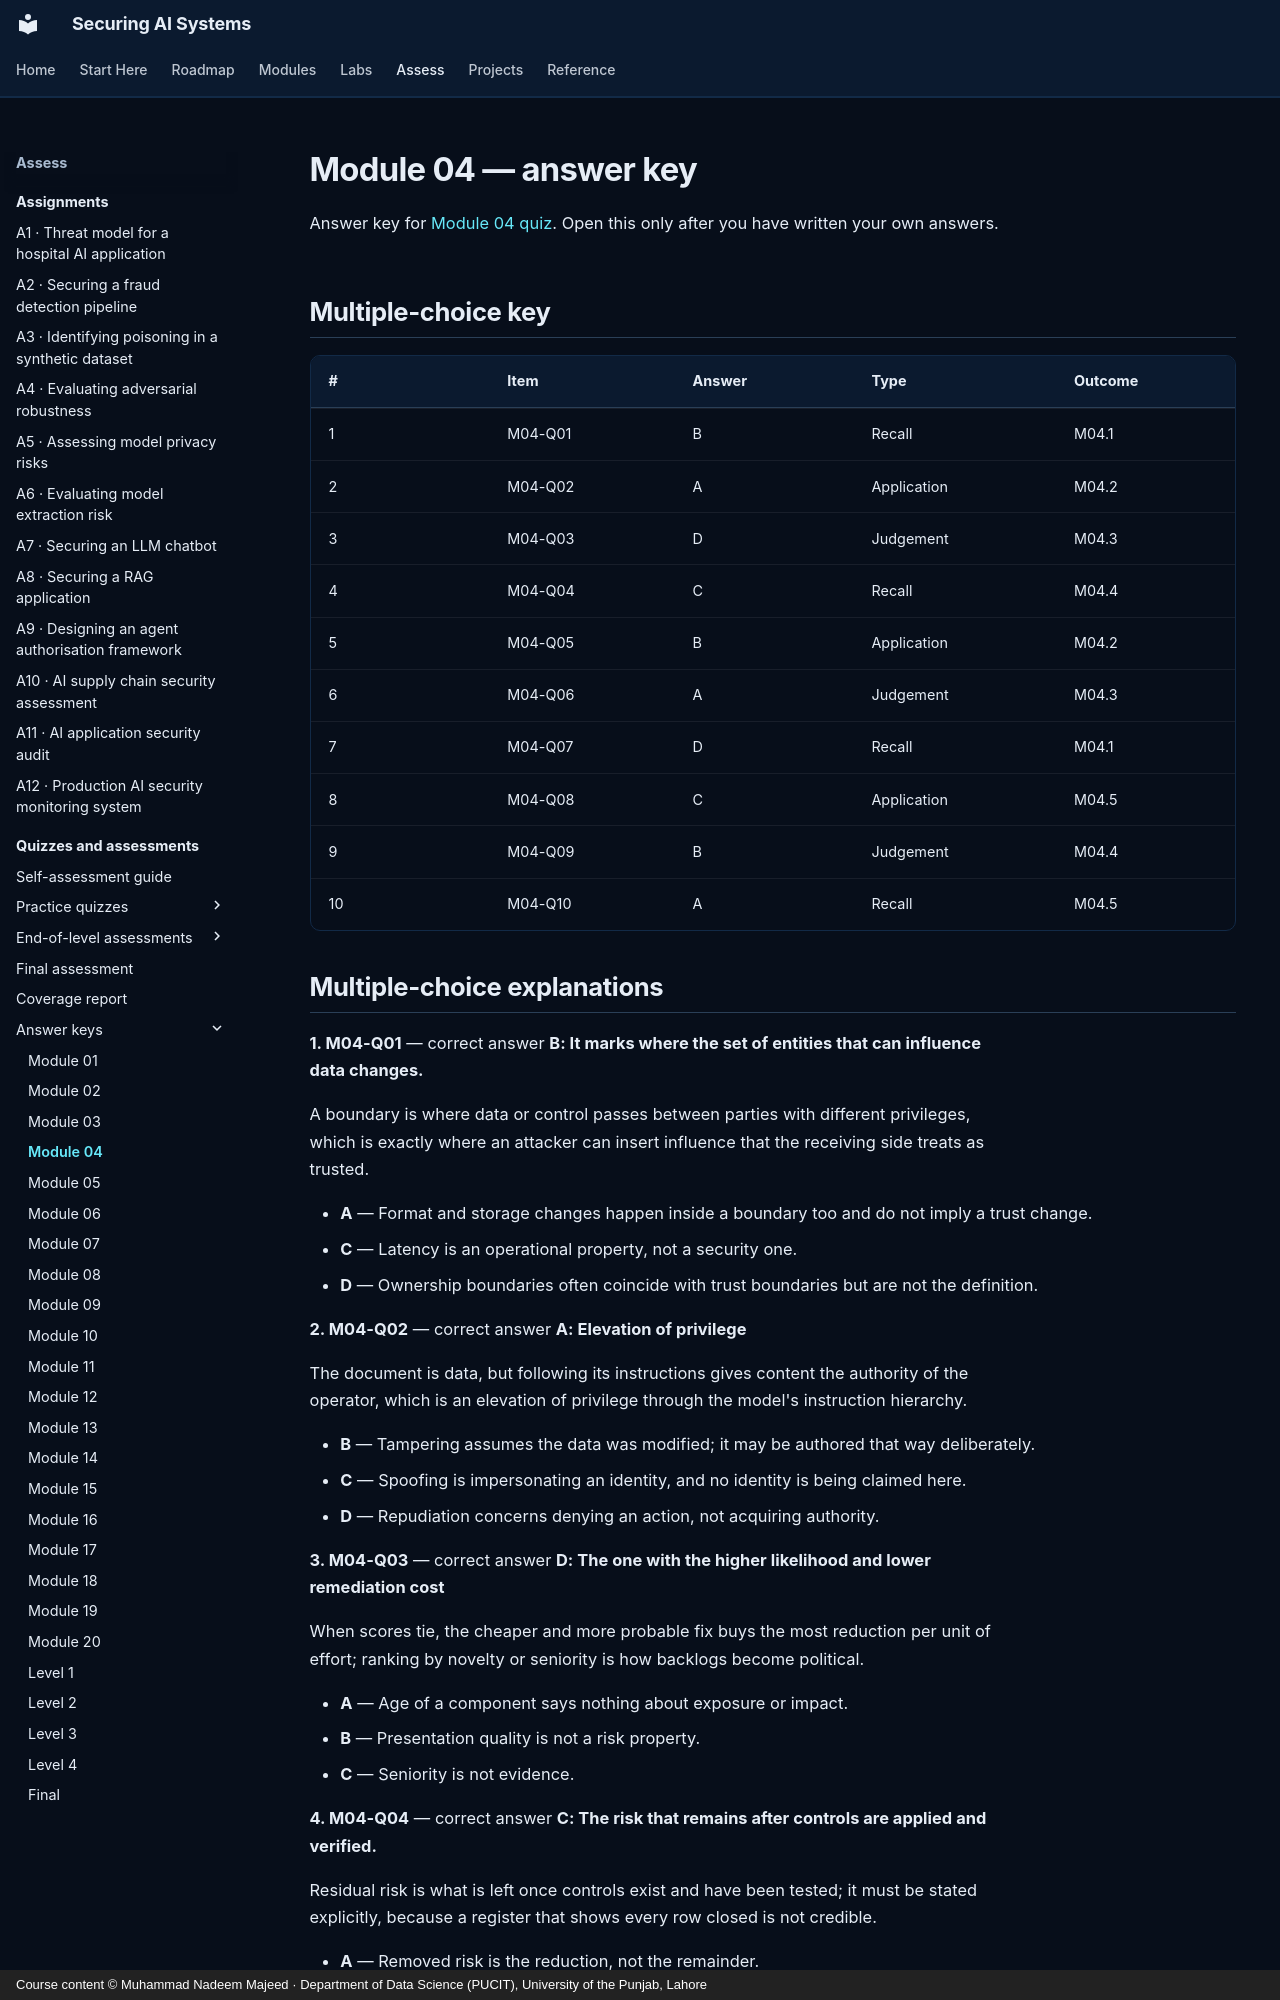

repository: nadeem-majeedch/Securing-AI-Systems · page: quizzes/answers/m04/index.html · generator: mkdocs · copyright: Course content © Muhammad Nadeem Majeed · Department of Data Science (PUCIT), University of the Punjab, Lahore

---
title: "Module 04 — answer key"
description: "Answers, explanations and model answers for module 04."
hide:
  - toc
---

# Module 04 — answer key

Answer key for [Module 04 quiz](m04.md). Open this only after you have written
your own answers.

## Multiple-choice key

| # | Item | Answer | Type | Outcome |
|---|---|---|---|---|
| 1 | M04-Q01 | B | Recall | M04.1 |
| 2 | M04-Q02 | A | Application | M04.2 |
| 3 | M04-Q03 | D | Judgement | M04.3 |
| 4 | M04-Q04 | C | Recall | M04.4 |
| 5 | M04-Q05 | B | Application | M04.2 |
| 6 | M04-Q06 | A | Judgement | M04.3 |
| 7 | M04-Q07 | D | Recall | M04.1 |
| 8 | M04-Q08 | C | Application | M04.5 |
| 9 | M04-Q09 | B | Judgement | M04.4 |
| 10 | M04-Q10 | A | Recall | M04.5 |
